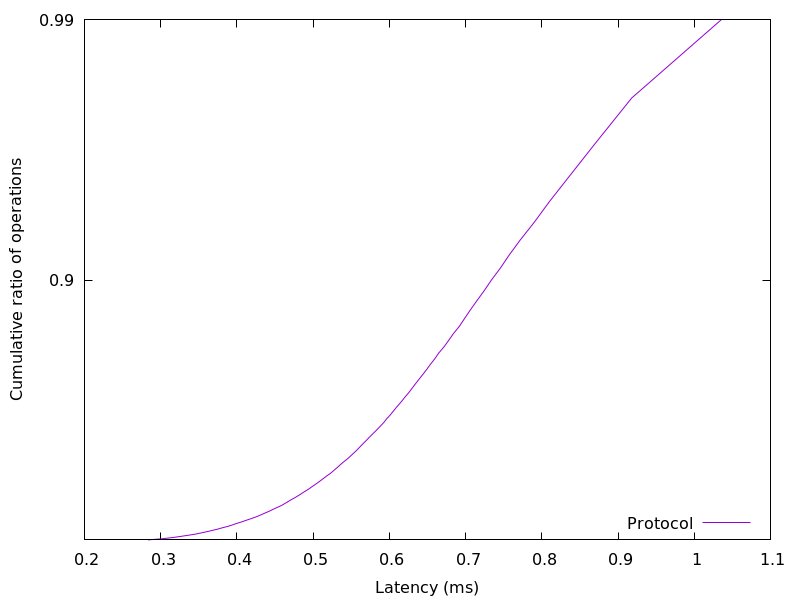

Source data for this figure (header and first rows):
0.283438, 0.01
0.3018, 0.02
0.3152, 0.03
0.3262, 0.04
0.3362, 0.05
0.346, 0.06
0.3538, 0.07
0.3612, 0.08
0.3679, 0.09
0.3749, 0.1
0.3806, 0.11
0.3872, 0.12
0.3929, 0.13
0.3976, 0.14
0.4031, 0.15
0.4084, 0.16
0.4135, 0.17
0.419, 0.18
0.4241, 0.19
0.4288, 0.2
0.4331, 0.21
0.4372, 0.22
0.4417, 0.23
0.4458, 0.24
0.4499, 0.25
0.4544, 0.26
0.4587, 0.27
0.4622, 0.28
0.4656, 0.29
0.4692, 0.3
0.4729, 0.31
0.4769, 0.32
0.4804, 0.33
0.4839, 0.34
0.4874, 0.35
0.4912, 0.36
0.4948, 0.37
0.4981, 0.38
0.5016, 0.39
0.5053, 0.4
0.5086, 0.41
0.512, 0.42
0.5154, 0.43
0.5189, 0.44
0.5226, 0.45
0.526, 0.46
0.5291, 0.47
0.5325, 0.48
0.5356, 0.49
0.5389, 0.5
0.5427, 0.51
0.5465, 0.52
0.5497, 0.53
0.5533, 0.54
0.5567, 0.55
0.56, 0.56
0.5632, 0.57
0.5666, 0.58
0.5703, 0.59
0.5738, 0.6
0.5775, 0.61
... 38 more rows
